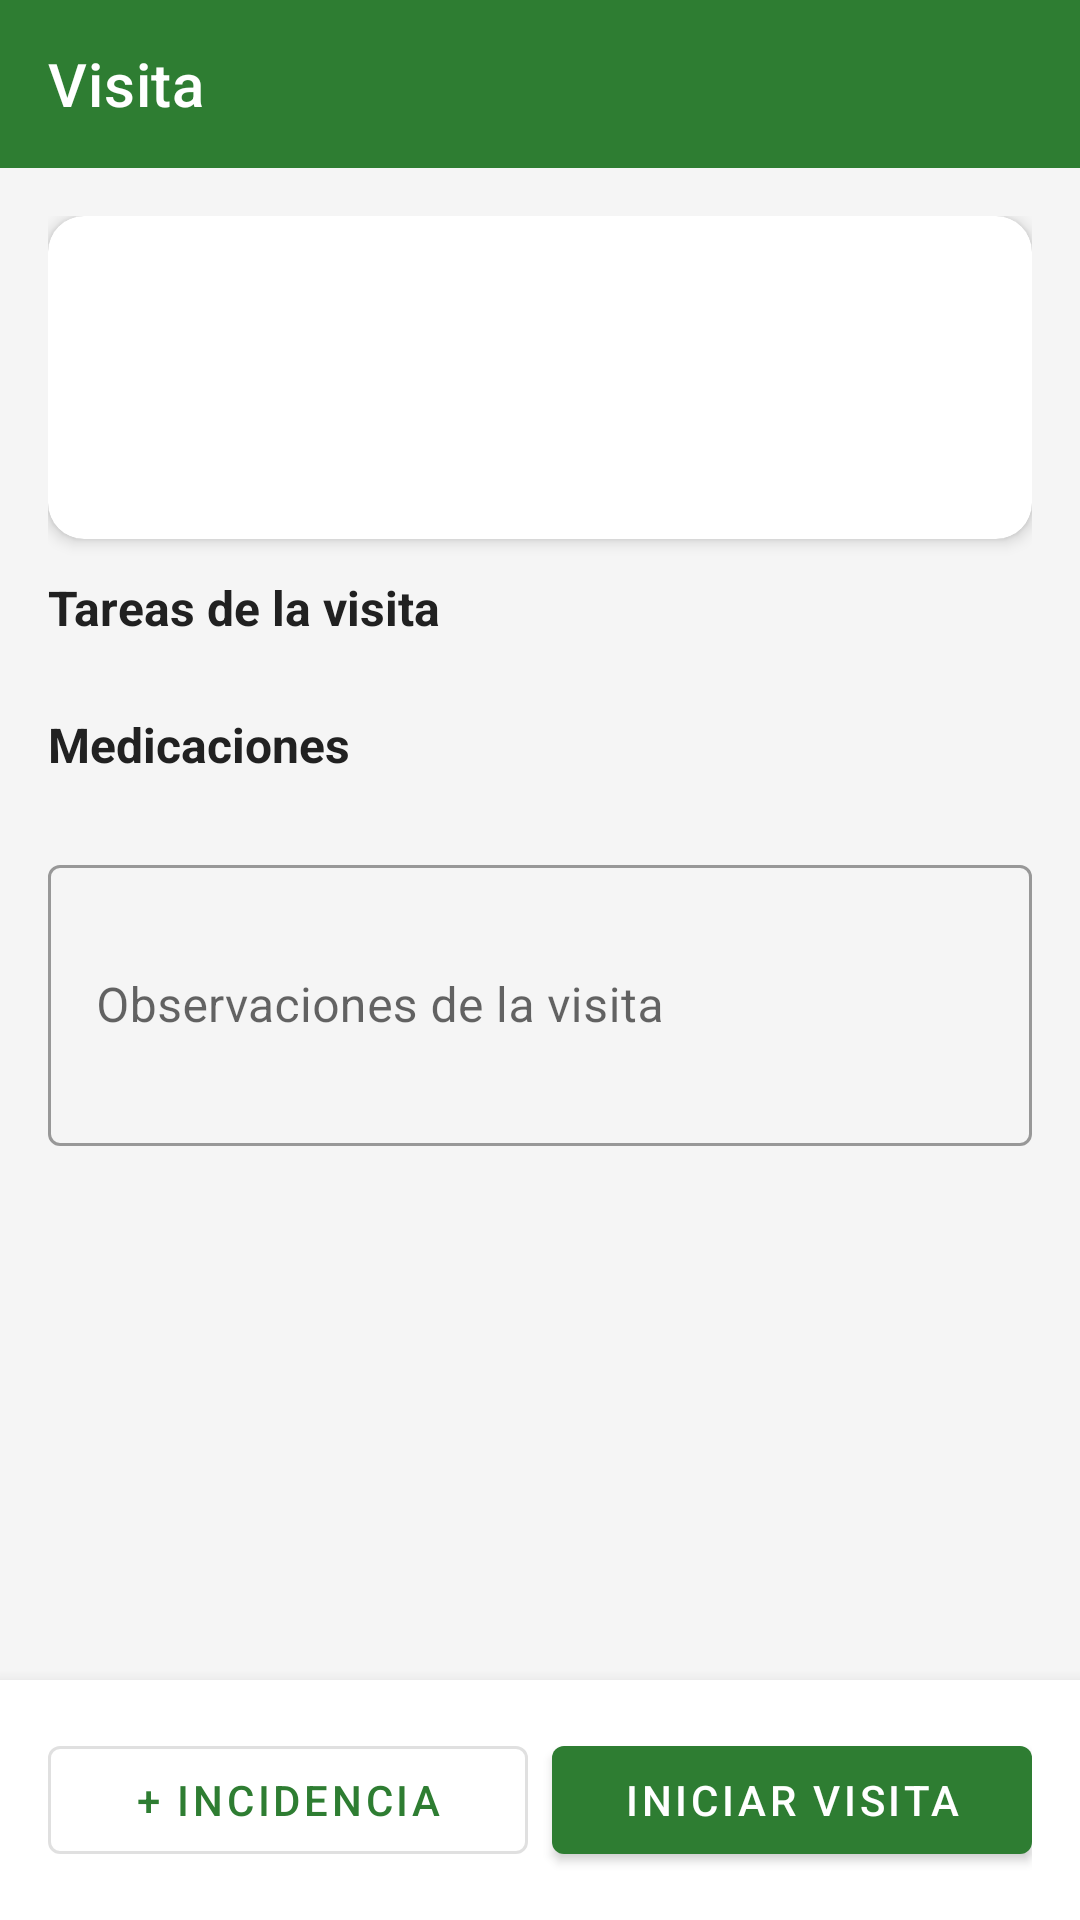

Here is an Android app screen rendered from its layout file. Give the layout XML and the strings, colors and styles it references.
<!-- AndroidManifest.xml: application theme Theme.AssentIA -->
<!-- res/layout/fragment_detalle_visita.xml -->
<?xml version="1.0" encoding="utf-8"?>
<LinearLayout
    xmlns:android="http://schemas.android.com/apk/res/android"
    xmlns:app="http://schemas.android.com/apk/res-auto"
    android:layout_width="match_parent"
    android:layout_height="match_parent"
    android:orientation="vertical"
    android:background="#F5F5F5">

    <com.google.android.material.appbar.MaterialToolbar
        android:id="@+id/toolbar"
        android:layout_width="match_parent"
        android:layout_height="?attr/actionBarSize"
        android:background="@color/primary"
        app:title="Visita"
        app:titleTextColor="@color/white"
        app:navigationIcon="@drawable/ic_back" />

    <androidx.core.widget.NestedScrollView
        android:layout_width="match_parent"
        android:layout_height="0dp"
        android:layout_weight="1">

        <LinearLayout
            android:layout_width="match_parent"
            android:layout_height="wrap_content"
            android:orientation="vertical"
            android:padding="16dp">

            
            <androidx.cardview.widget.CardView
                android:layout_width="match_parent"
                android:layout_height="wrap_content"
                android:layout_marginBottom="12dp"
                app:cardCornerRadius="12dp"
                app:cardElevation="3dp">
                <LinearLayout
                    android:layout_width="match_parent"
                    android:layout_height="wrap_content"
                    android:orientation="vertical"
                    android:padding="16dp">
                    <TextView
                        android:id="@+id/tv_paciente_nombre"
                        android:layout_width="match_parent"
                        android:layout_height="wrap_content"
                        android:textSize="20sp"
                        android:textStyle="bold"
                        android:textColor="@color/text_primary" />
                    <TextView
                        android:id="@+id/tv_paciente_direccion"
                        android:layout_width="match_parent"
                        android:layout_height="wrap_content"
                        android:layout_marginTop="4dp"
                        android:textSize="14sp"
                        android:textColor="@color/text_secondary" />
                    <TextView
                        android:id="@+id/tv_alergias"
                        android:layout_width="match_parent"
                        android:layout_height="wrap_content"
                        android:layout_marginTop="8dp"
                        android:textSize="13sp"
                        android:textColor="@color/error" />
                </LinearLayout>
            </androidx.cardview.widget.CardView>

            
            <TextView
                android:layout_width="match_parent"
                android:layout_height="wrap_content"
                android:text="Tareas de la visita"
                android:textSize="16sp"
                android:textStyle="bold"
                android:textColor="@color/text_primary"
                android:layout_marginBottom="8dp" />

            <androidx.recyclerview.widget.RecyclerView
                android:id="@+id/rv_tareas"
                android:layout_width="match_parent"
                android:layout_height="wrap_content"
                android:nestedScrollingEnabled="false" />

            
            <TextView
                android:layout_width="match_parent"
                android:layout_height="wrap_content"
                android:text="Medicaciones"
                android:textSize="16sp"
                android:textStyle="bold"
                android:textColor="@color/text_primary"
                android:layout_marginTop="16dp"
                android:layout_marginBottom="8dp" />

            <androidx.recyclerview.widget.RecyclerView
                android:id="@+id/rv_medicaciones"
                android:layout_width="match_parent"
                android:layout_height="wrap_content"
                android:nestedScrollingEnabled="false" />

            
            <com.google.android.material.textfield.TextInputLayout
                android:id="@+id/til_observaciones"
                style="@style/Widget.MaterialComponents.TextInputLayout.OutlinedBox"
                android:layout_width="match_parent"
                android:layout_height="wrap_content"
                android:layout_marginTop="16dp"
                android:hint="Observaciones de la visita">
                <com.google.android.material.textfield.TextInputEditText
                    android:id="@+id/et_observaciones"
                    android:layout_width="match_parent"
                    android:layout_height="wrap_content"
                    android:inputType="textMultiLine|textNoSuggestions"
                    android:importantForAutofill="no"
                    android:minLines="3" />
            </com.google.android.material.textfield.TextInputLayout>

        </LinearLayout>
    </androidx.core.widget.NestedScrollView>

    
    <LinearLayout
        android:layout_width="match_parent"
        android:layout_height="wrap_content"
        android:orientation="horizontal"
        android:padding="16dp"
        android:background="@color/white"
        android:elevation="8dp">

        <com.google.android.material.button.MaterialButton
            android:id="@+id/btn_incidencia"
            style="@style/Widget.MaterialComponents.Button.OutlinedButton"
            android:layout_width="0dp"
            android:layout_height="wrap_content"
            android:layout_weight="1"
            android:layout_marginEnd="8dp"
            android:text="+ Incidencia" />

        <com.google.android.material.button.MaterialButton
            android:id="@+id/btn_accion_visita"
            android:layout_width="0dp"
            android:layout_height="wrap_content"
            android:layout_weight="1"
            android:text="@string/btn_iniciar_visita" />

    </LinearLayout>

</LinearLayout>
<!-- resources referenced by this layout -->
<resources>
  <color name="error">#D32F2F</color>
  <color name="primary">#2E7D32</color>
  <color name="text_primary">#212121</color>
  <color name="text_secondary">#757575</color>
  <color name="white">#FFFFFF</color>
  <string name="btn_iniciar_visita">Iniciar visita</string>
  <style name="Theme.AssentIA" parent="Theme.MaterialComponents.DayNight.DarkActionBar">
          <item name="colorPrimary">@color/primary</item>
          <item name="colorPrimaryVariant">@color/primary_dark</item>
          <item name="colorOnPrimary">@color/white</item>
          <item name="colorSecondary">@color/accent</item>
          <item name="colorOnSecondary">@color/white</item>
          <item name="android:statusBarColor">@color/primary_dark</item>
      </style>
  <color name="primary_dark">#1B5E20</color>
  <color name="accent">#66BB6A</color>
</resources>
